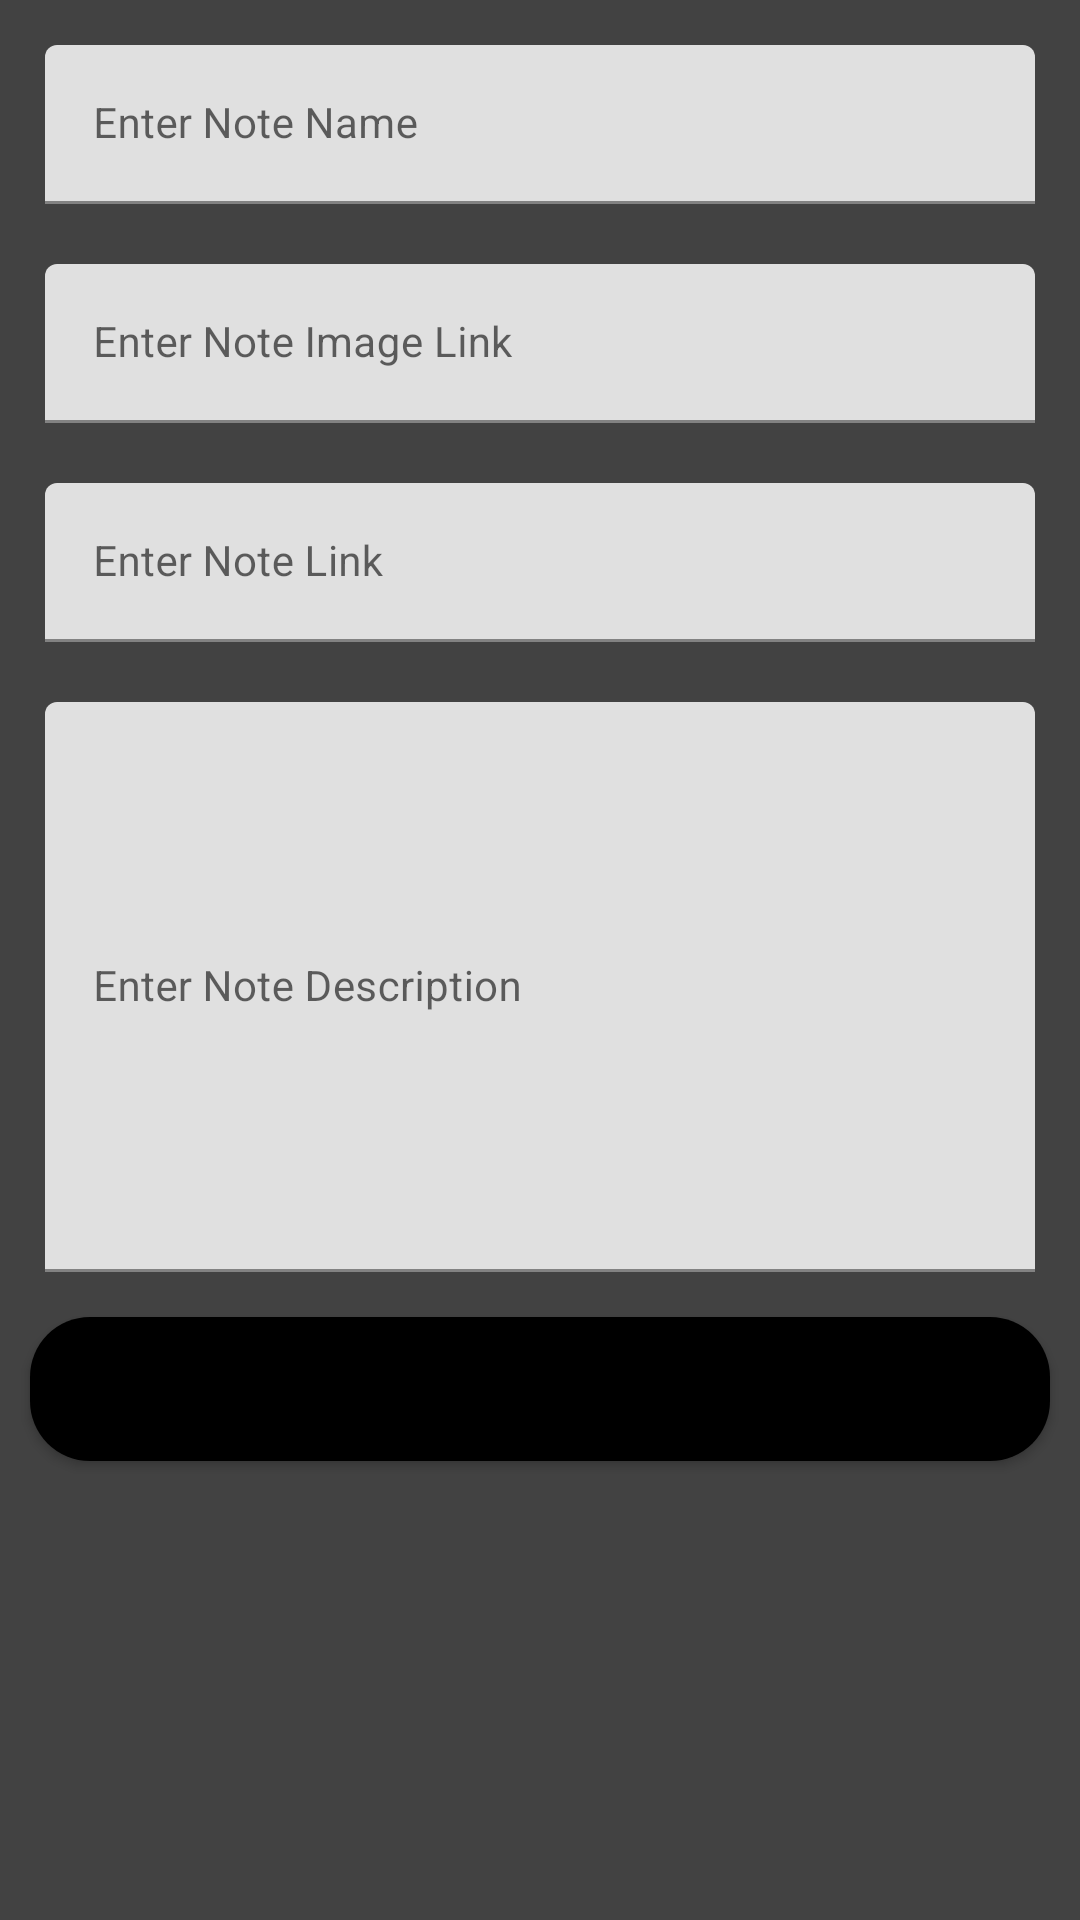

Reconstruct the res/layout file that produces this screen, plus the resources it refers to.
<!-- AndroidManifest.xml: application theme Theme.CRUDattempt2 -->
<!-- res/layout/activity_add_note.xml -->
<?xml version="1.0" encoding="utf-8"?>
<ScrollView
    xmlns:android="http://schemas.android.com/apk/res/android"
    xmlns:app="http://schemas.android.com/apk/res-auto"
    xmlns:tools="http://schemas.android.com/tools"
    android:layout_width="match_parent"
    android:layout_height="match_parent"
    android:background="@color/cardview_dark_background"
    tools:context=".AddNoteActivity">

    <RelativeLayout
        android:layout_width="match_parent"
        android:layout_height="wrap_content">

        <LinearLayout
            android:layout_width="match_parent"
            android:layout_height="wrap_content"
            android:orientation="vertical">


            <com.google.android.material.textfield.TextInputLayout
                android:id="@+id/idTILNoteName"
                android:layout_width="match_parent"
                android:layout_height="wrap_content"
                android:layout_marginLeft="10dp"
                android:layout_marginTop="10dp"
                android:layout_marginRight="10dp"
                android:hint="Enter Note Name"
                android:padding="5dp"
                >

                <com.google.android.material.textfield.TextInputEditText
                    android:id="@+id/idEdtNoteName"
                    android:layout_width="match_parent"
                    android:layout_height="match_parent"
                    android:ems="10"
                    android:importantForAutofill="no"
                    android:inputType="textImeMultiLine|textMultiLine"
                    android:textSize="14sp" />
            </com.google.android.material.textfield.TextInputLayout>

            <com.google.android.material.textfield.TextInputLayout
                android:id="@+id/idTILNoteImageLink"
                android:layout_width="match_parent"
                android:layout_height="wrap_content"
                android:layout_marginLeft="10dp"
                android:layout_marginTop="10dp"
                android:layout_marginRight="10dp"
                android:hint="Enter Note Image Link"
                android:padding="5dp"

                >

                <com.google.android.material.textfield.TextInputEditText
                    android:id="@+id/idEdtNoteImageLink"
                    android:layout_width="match_parent"
                    android:layout_height="match_parent"
                    android:ems="10"
                    android:importantForAutofill="no"
                    android:inputType="textImeMultiLine|textMultiLine"
                    android:textSize="14sp" />
            </com.google.android.material.textfield.TextInputLayout>

            <com.google.android.material.textfield.TextInputLayout
                android:id="@+id/idTILNoteLink"
                android:layout_width="match_parent"
                android:layout_height="wrap_content"
                android:layout_marginLeft="10dp"
                android:layout_marginTop="10dp"
                android:layout_marginRight="10dp"
                android:hint="Enter Note Link"
                android:padding="5dp">

                <com.google.android.material.textfield.TextInputEditText
                    android:id="@+id/idEdtNoteLink"
                    android:layout_width="match_parent"
                    android:layout_height="match_parent"
                    android:ems="10"
                    android:importantForAutofill="no"
                    android:inputType="textImeMultiLine|textMultiLine"
                    android:textSize="14sp" />
            </com.google.android.material.textfield.TextInputLayout>


            <com.google.android.material.textfield.TextInputLayout
                android:id="@+id/idTILNoteDescription"
                android:layout_width="match_parent"
                android:layout_height="200dp"
                android:layout_marginLeft="10dp"
                android:layout_marginTop="10dp"
                android:layout_marginRight="10dp"
                android:hint="Enter Note Description"
                android:padding="5dp">

                <com.google.android.material.textfield.TextInputEditText
                    android:id="@+id/idEdtNoteDescription"
                    android:layout_width="match_parent"
                    android:layout_height="match_parent"
                    android:ems="10"
                    android:importantForAutofill="no"
                    android:inputType="textImeMultiLine|textMultiLine"
                    android:textSize="14sp" />
            </com.google.android.material.textfield.TextInputLayout>

            <Button
                android:id="@+id/idBtnAddNote"
                android:layout_width="match_parent"
                android:layout_height="wrap_content"
                android:layout_marginStart="10dp"
                android:layout_marginTop="10dp"
                android:layout_marginEnd="10dp"
                android:layout_marginBottom="10dp"
                android:background="@drawable/button_back"
                android:text="Add Your Note"
                android:textAllCaps="false" />


        </LinearLayout>

        
        <ProgressBar
            android:id="@+id/idPBLoading"
            android:layout_width="wrap_content"
            android:layout_height="wrap_content"
            android:layout_centerInParent="true"
            android:layout_gravity="center"
            android:indeterminate="true"
            android:indeterminateDrawable="@drawable/progress_back"
            android:visibility="gone" />

    </RelativeLayout>
</ScrollView>
<!-- resources referenced by this layout -->
<resources>
  <!-- drawable button_back (drawable) -->
  <?xml version="1.0" encoding="utf-8"?>
  <shape xmlns:android="http://schemas.android.com/apk/res/android"
      android:shape="rectangle">
  
      <corners android:radius="20dp" />
  
      <solid android:color="@color/black"/>
  
  </shape>
  <!-- drawable progress_back (drawable) -->
  <?xml version="1.0" encoding="utf-8"?>
  <shape xmlns:android="http://schemas.android.com/apk/res/android"
      android:shape="rectangle">
      
      <corners android:radius="20dp" />
      
      <solid android:color="@color/design_default_color_primary_dark" />
  
  </shape>
  <style name="Theme.CRUDattempt2" parent="Theme.MaterialComponents.DayNight.DarkActionBar">
          
          <item name="colorPrimary">@color/purple_500</item>
          <item name="colorPrimaryVariant">@color/purple_700</item>
          <item name="colorOnPrimary">@color/white</item>
          
          <item name="colorSecondary">@color/teal_200</item>
          <item name="colorSecondaryVariant">@color/teal_700</item>
          <item name="colorOnSecondary">@color/black</item>
          
          <item name="android:statusBarColor">?attr/colorPrimaryVariant</item>
          
      </style>
  <!-- not gathered from this repository: default colours our renderer supplied (Android Studio template values) -->
  <color name="purple_500">#FF6200EE</color>
  <color name="purple_700">#FF3700B3</color>
  <color name="teal_200">#FF03DAC5</color>
  <color name="teal_700">#FF018786</color>
  <color name="black">#FF000000</color>
  <color name="white">#FFFFFFFF</color>
</resources>
